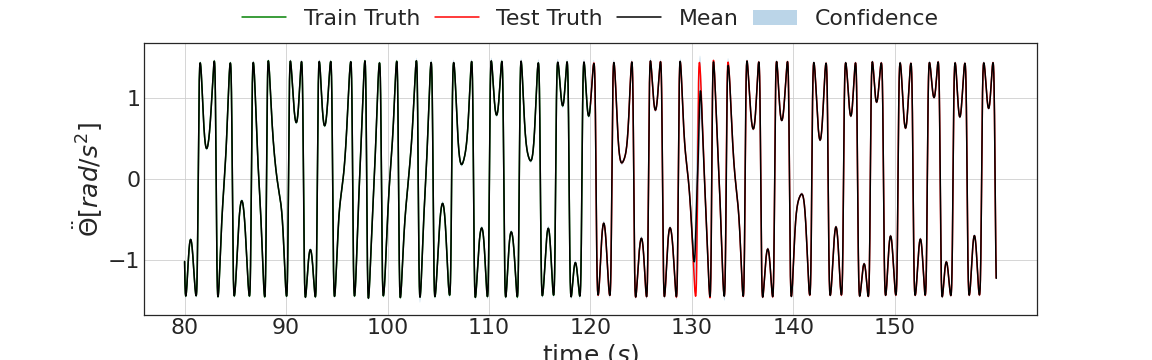

The table this chart was drawn from, first rows:
4.462432265281677246e-01, 4.241178333759307861e-01, 4.683686196804046631e-01, 4.452408254146575928e-01
4.568513929843902588e-01, 4.348909556865692139e-01, 4.788118302822113037e-01, 4.558838903903961182e-01
4.681661725044250488e-01, 4.461082220077514648e-01, 4.902241230010986328e-01, 4.671446681022644043e-01
4.799474179744720459e-01, 4.582147896289825439e-01, 5.016800761222839355e-01, 4.790424704551696777e-01
4.925437867641448975e-01, 4.705142378807067871e-01, 5.145733356475830078e-01, 4.915960133075714111e-01
5.057702660560607910e-01, 4.837380051612854004e-01, 5.278025269508361816e-01, 5.048229098320007324e-01
5.194335579872131348e-01, 4.974053502082824707e-01, 5.414617657661437988e-01, 5.187397599220275879e-01
5.339409708976745605e-01, 5.116745829582214355e-01, 5.562073588371276855e-01, 5.333616733551025391e-01
5.492979884147644043e-01, 5.271618366241455078e-01, 5.714341402053833008e-01, 5.487022399902343750e-01
5.653660297393798828e-01, 5.430234670639038086e-01, 5.877085924148559570e-01, 5.647731423377990723e-01
5.819287300109863281e-01, 5.596891641616821289e-01, 6.041682958602905273e-01, 5.815837979316711426e-01
5.993286967277526855e-01, 5.767420530319213867e-01, 6.219153404235839844e-01, 5.991412997245788574e-01
6.177869439125061035e-01, 5.953884720802307129e-01, 6.401854157447814941e-01, 6.174499392509460449e-01
6.365354657173156738e-01, 6.142717599868774414e-01, 6.587991714477539062e-01, 6.365110278129577637e-01
6.562063097953796387e-01, 6.339345574378967285e-01, 6.784780621528625488e-01, 6.563223004341125488e-01
6.769098043441772461e-01, 6.544408798217773438e-01, 6.993787288665771484e-01, 6.768779754638671875e-01
6.980761885643005371e-01, 6.756271719932556152e-01, 7.205252051353454590e-01, 6.981682181358337402e-01
7.196499705314636230e-01, 6.970686316490173340e-01, 7.422313094139099121e-01, 7.201787233352661133e-01
7.426017522811889648e-01, 7.200441360473632812e-01, 7.651593685150146484e-01, 7.428906559944152832e-01
7.657618522644042969e-01, 7.430830597877502441e-01, 7.884406447410583496e-01, 7.662801742553710938e-01
7.899333238601684570e-01, 7.671326398849487305e-01, 8.127340078353881836e-01, 7.903181314468383789e-01
8.145301342010498047e-01, 7.916797995567321777e-01, 8.373804688453674316e-01, 8.149700164794921875e-01
8.398116827011108398e-01, 8.170725107192993164e-01, 8.625508546829223633e-01, 8.401955962181091309e-01
8.657079339027404785e-01, 8.427444100379943848e-01, 8.886714577674865723e-01, 8.659487962722778320e-01
8.919822573661804199e-01, 8.692614436149597168e-01, 9.147030711174011230e-01, 8.921776413917541504e-01
9.187983274459838867e-01, 8.960591554641723633e-01, 9.415374994277954102e-01, 9.188241958618164062e-01
9.459837079048156738e-01, 9.233062267303466797e-01, 9.686611890792846680e-01, 9.458245038986206055e-01
9.735320210456848145e-01, 9.509216547012329102e-01, 9.961423873901367188e-01, 9.731088280677795410e-01
1.001341581344604492e+00, 9.783884882926940918e-01, 1.024294734001159668e+00, 1.000601768493652344e+00
1.028890490531921387e+00, 1.006157875061035156e+00, 1.051623106002807617e+00, 1.028222441673278809e+00
1.056833863258361816e+00, 1.034035801887512207e+00, 1.079631924629211426e+00, 1.055885076522827148e+00
1.084945917129516602e+00, 1.062052607536315918e+00, 1.107839226722717285e+00, 1.083498835563659668e+00
1.112821340560913086e+00, 1.089838385581970215e+00, 1.135804295539855957e+00, 1.110968589782714844e+00
1.140348076820373535e+00, 1.117826223373413086e+00, 1.162869930267333984e+00, 1.138195276260375977e+00
1.167397379875183105e+00, 1.144537925720214844e+00, 1.190256834030151367e+00, 1.165075898170471191e+00
1.194120168685913086e+00, 1.171054363250732422e+00, 1.217185974121093750e+00, 1.191504240036010742e+00
1.220163702964782715e+00, 1.197235226631164551e+00, 1.243092179298400879e+00, 1.217370152473449707e+00
1.245419263839721680e+00, 1.222276091575622559e+00, 1.268562436103820801e+00, 1.242560148239135742e+00
1.269966602325439453e+00, 1.247066736221313477e+00, 1.292866468429565430e+00, 1.266956210136413574e+00
1.293443202972412109e+00, 1.270252466201782227e+00, 1.316633939743041992e+00, 1.290435194969177246e+00
1.315859079360961914e+00, 1.292693972587585449e+00, 1.339024186134338379e+00, 1.312867283821105957e+00
1.336890816688537598e+00, 1.313966274261474609e+00, 1.359815359115600586e+00, 1.334113955497741699e+00
1.356639742851257324e+00, 1.333407878875732422e+00, 1.379871606826782227e+00, 1.354025006294250488e+00
1.374750137329101562e+00, 1.351409435272216797e+00, 1.398090839385986328e+00, 1.372434854507446289e+00
1.391200661659240723e+00, 1.367699623107910156e+00, 1.414701700210571289e+00, 1.389158606529235840e+00
1.405764937400817871e+00, 1.382279157638549805e+00, 1.429250717163085938e+00, 1.403986096382141113e+00
1.418060183525085449e+00, 1.394725918769836426e+00, 1.441394448280334473e+00, 1.416675925254821777e+00
1.428112506866455078e+00, 1.404719591140747070e+00, 1.451505422592163086e+00, 1.426948428153991699e+00
1.435251116752624512e+00, 1.411373972892761230e+00, 1.459128260612487793e+00, 1.434477806091308594e+00
1.439458966255187988e+00, 1.415556907653808594e+00, 1.463361024856567383e+00, 1.438884019851684570e+00
1.440074324607849121e+00, 1.416136145591735840e+00, 1.464012503623962402e+00, 1.439724922180175781e+00
1.436892151832580566e+00, 1.412528157234191895e+00, 1.461256146430969238e+00, 1.436488866806030273e+00
1.428862690925598145e+00, 1.404649615287780762e+00, 1.453075766563415527e+00, 1.428588986396789551e+00
1.415690779685974121e+00, 1.391589999198913574e+00, 1.439791560173034668e+00, 1.415360331535339355e+00
1.396339297294616699e+00, 1.371983885765075684e+00, 1.420694708824157715e+00, 1.396060585975646973e+00
1.370329499244689941e+00, 1.346013307571411133e+00, 1.394645690917968750e+00, 1.369877219200134277e+00
1.336200714111328125e+00, 1.311473727226257324e+00, 1.360927700996398926e+00, 1.335942149162292480e+00
1.293347835540771484e+00, 1.268524646759033203e+00, 1.318171024322509766e+00, 1.293355464935302734e+00
1.240862250328063965e+00, 1.216437220573425293e+00, 1.265287280082702637e+00, 1.241221427917480469e+00
1.177856206893920898e+00, 1.153271794319152832e+00, 1.202440619468688965e+00, 1.178695678710937500e+00
1.103635549545288086e+00, 1.078966498374938965e+00, 1.128304600715637207e+00, 1.105046272277832031e+00
... 15,939 more rows
